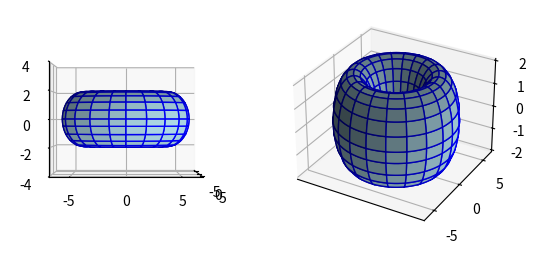

Source code (Python):
# https://en.wikipedia.org/wiki/Torus
# A torus "is similar in structure to a fractal as it is constructed by repeatedly
# corrugating an ordinary torus. Like fractals, it has no defined Gaussian curvature.
# However, unlike fractals, it does have defined surface normals."

# Code from https://scipython.com/book/chapter-7-matplotlib/examples/a-torus/

import numpy as np
import matplotlib.pyplot as plt

n = 100

theta = np.linspace(0, 2.*np.pi, n)
phi = np.linspace(0, 2.*np.pi, n)

# We need theta and phi to range over the interval (0, 2pi) independently, so
# use a meshgrid
theta, phi = np.meshgrid(theta, phi)
c, a = 4, 2
x = (c + a*np.cos(theta)) * np.cos(phi)
y = (c + a*np.cos(theta)) * np.sin(phi)
z = a * np.sin(theta)

fig = plt.figure()
ax1 = fig.add_subplot(121, projection='3d')
ax1.set_zlim(-4, 4)

# We can use keywords such as edgecolors to style the polygon patches created
# by ax.plot_surfacecolors
ax1.plot_surface(x, y, z, rstride=5, cstride=5, color='#ADD8E6', edgecolors='blue')
ax1.view_init(36, 26)

ax2 = fig.add_subplot(122, projection='3d')
ax2.plot_surface(x, y, z, rstride=5, cstride=5, color='#ADD8E6', edgecolors='blue')
ax1.view_init(0, 0)
ax2.set_xticks([])
plt.show()
